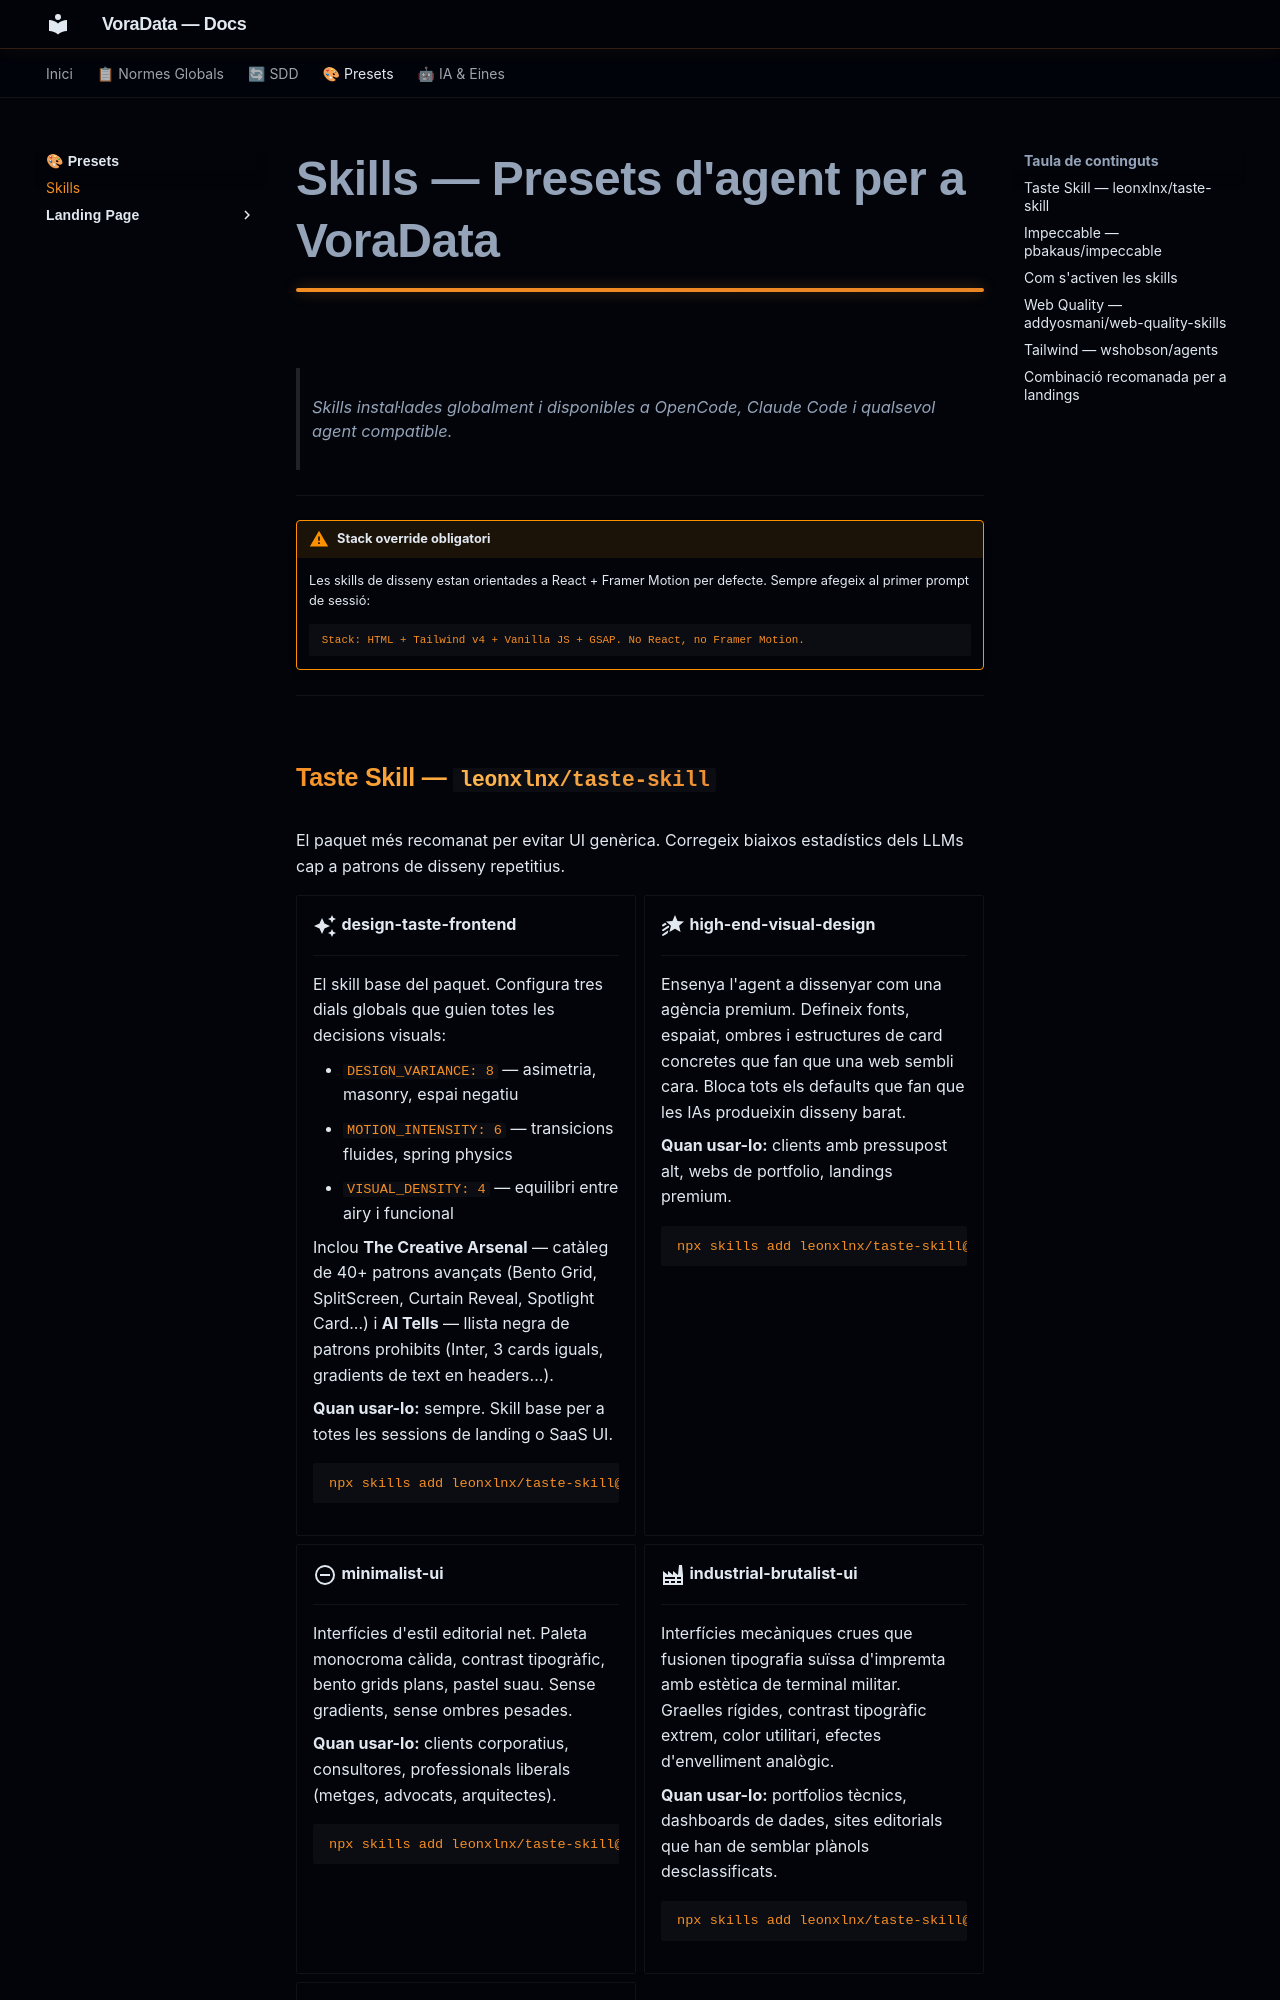

repository: VoraStudio/voraData · page: presets/skills/index.html · generator: mkdocs

# Skills — Presets d'agent per a VoraData

> Skills instal·lades globalment i disponibles a OpenCode, Claude Code i qualsevol agent compatible.

---

!!! warning "Stack override obligatori"
    Les skills de disseny estan orientades a React + Framer Motion per defecte.
    Sempre afegeix al primer prompt de sessió:
    ```
    Stack: HTML + Tailwind v4 + Vanilla JS + GSAP. No React, no Framer Motion.
    ```

---
